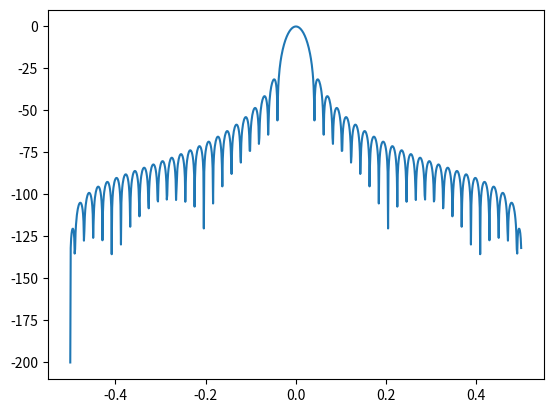

This figure's Python source:
import matplotlib.pyplot as plt
import scipy.signal as signal
from scipy.fft import fft, fftshift

import numpy as np

# filtr
win = signal.windows.hann(50)

# rychlá Fourierova transformace
f = fft(win, 1024) / (len(win)/2.0)

# rozsah normalizovaných frekvencí na x-ové ose
freq = np.linspace(-0.5, 0.5, len(f))

response = np.abs(fftshift(f / abs(f).max()))

# dB
response = 20 * np.log10(np.maximum(response, 1e-10))

# vykreslení výsledného signálu
plt.plot(freq, response)

# uložení grafu s průběhem signálu
plt.savefig("fft_8.png")

# zobrazení grafu
plt.show()
